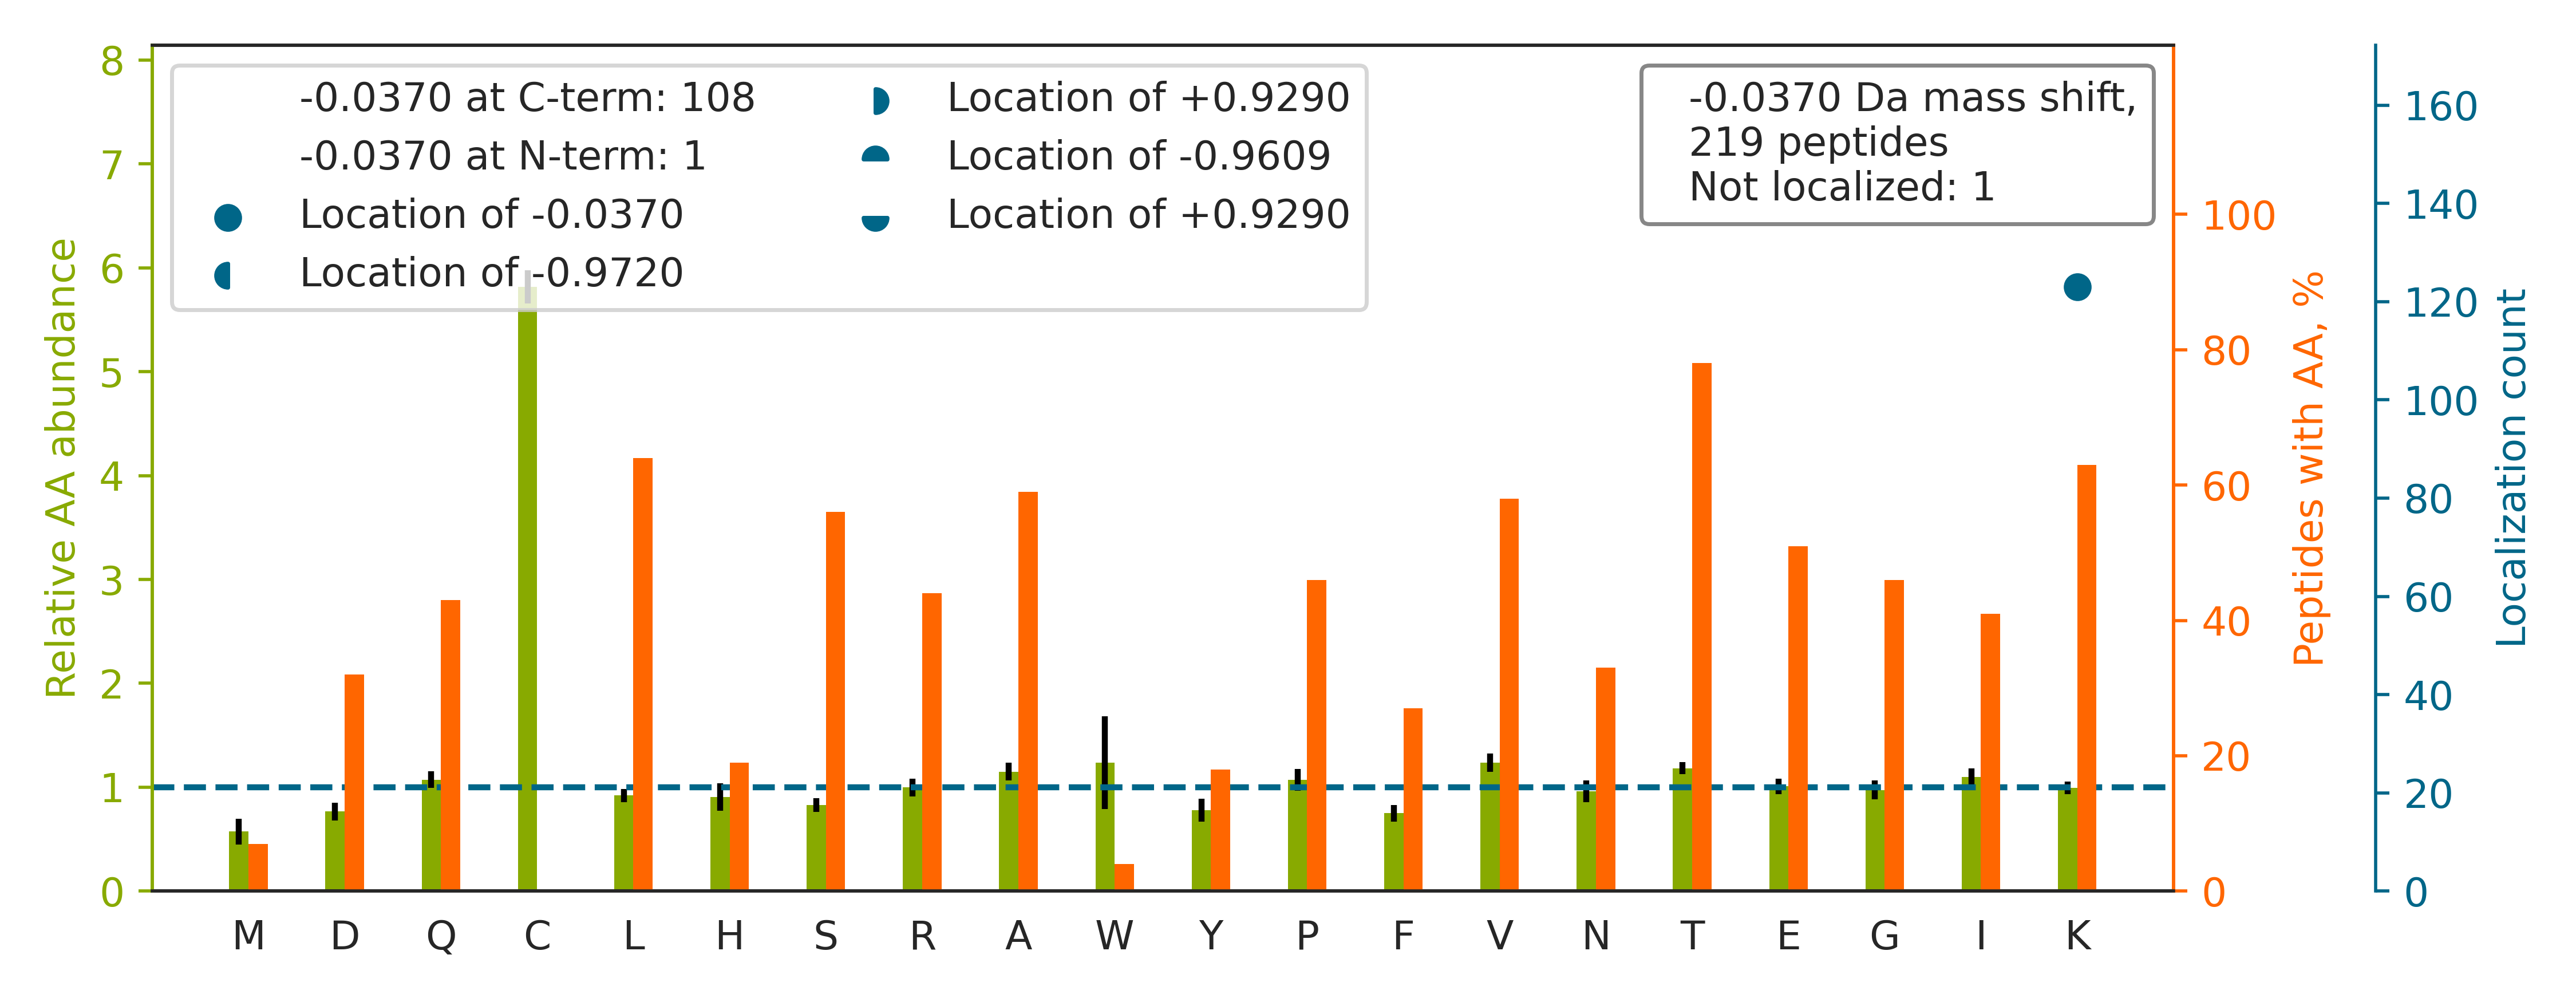

Data behind this chart, as committed beside it:
top isoform	localization score	spectrum
TQEQLALEMAELTAR		20160929_QE1_nlc1_BTW_SA_hs_HELA_S_Exp3_…
SQVFSTAADGQTQVEIK[-0]	1.0	20160929_QE1_nlc1_BTW_SA_hs_HELA_S_Exp3_…
HFVALSTNTTK[-0]	1.0	20160929_QE1_nlc1_BTW_SA_hs_HELA_S_Exp3_…
HLVYESDQNK[-0]	1.0	20160929_QE1_nlc1_BTW_SA_hs_HELA_S_Exp3_…
TAPYVVTGSVDQTVK[-0]	1.0	20160929_QE1_nlc1_BTW_SA_hs_HELA_S_Exp3_…
VAEDEAEAAAAAK[-0]	1.0	20160929_QE1_nlc1_BTW_SA_hs_HELA_S_Exp3_…
TSGNATVDHLSK[-0]	1.0	20160929_QE1_nlc1_BTW_SA_hs_HELA_S_Exp3_…
STGGAPTFNVTVTK[-0]	1.0	20160929_QE1_nlc1_BTW_SA_hs_HELA_S_Exp3_…
HLSVNDLPVGR		20160929_QE1_nlc1_BTW_SA_hs_HELA_S_Exp3_…
TTLSASGTGFGDK[-0]	1.0	20160929_QE1_nlc1_BTW_SA_hs_HELA_S_Exp3_…
TGQAPGYSYTAANK[-0]	1.0	20160929_QE1_nlc1_BTW_SA_hs_HELA_S_Exp3_…
TEEASSGFLPGDRNK[-0]	1.0	20160929_QE1_nlc1_BTW_SA_hs_HELA_S_Exp3_…
TPETLVPTAPK[-0]	1.0	20160929_QE1_nlc1_BTW_SA_hs_HELA_S_Exp3_…
TPAQYDASELK[-0]	1.0	20160929_QE1_nlc1_BTW_SA_hs_HELA_S_Exp3_…
TPEIYLAYR		20160929_QE1_nlc1_BTW_SA_hs_HELA_S_Exp3_…
HIYYITGETK[-0]	1.0	20160929_QE1_nlc1_BTW_SA_hs_HELA_S_Exp3_…
TAQSTPSAPPQK[-0]	1.0	20160929_QE1_nlc1_BTW_SA_hs_HELA_S_Exp3_…
TLQYLSQGNVVFK[-0]	1.0	20160929_QE1_nlc1_BTW_SA_hs_HELA_S_Exp3_…
TESSSAQQVAVSR		20160929_QE1_nlc1_BTW_SA_hs_HELA_S_Exp3_…
ITPSYVAFTPEGER		20160929_QE1_nlc1_BTW_SA_hs_HELA_S_Exp3_…
TLGVDFIDVATK[-0]	1.0	20160929_QE1_nlc1_BTW_SA_hs_HELA_S_Exp3_…
STPVTSAVQIPEVK[-0]	1.0	20160929_QE1_nlc1_BTW_SA_hs_HELA_S_Exp3_…
TEELK[-0]PQVEEK	0.9974	20160929_QE1_nlc1_BTW_SA_hs_HELA_S_Exp3_…
HGNVASLVQR		20160929_QE1_nlc1_BTW_SA_hs_HELA_S_Exp3_…
TTISVAHLLAAR		20160929_QE1_nlc1_BTW_SA_hs_HELA_S_Exp3_…
TEVQGEDGQVVLIK[-0]	1.0	20160929_QE1_nlc1_BTW_SA_hs_HELA_S_Exp3_…
SLNLSTEFISSTK[-0]	1.0	20160929_QE1_nlc1_BTW_SA_hs_HELA_S_Exp3_…
TPALVNAAVTYSK[-0]PR	1.0	20160929_QE1_nlc1_BTW_SA_hs_HELA_S_Exp3_…
TVIEPMASEGLR		20160929_QE1_nlc1_BTW_SA_hs_HELA_S_Exp3_…
SDQVITAINGIK[-0]	1.0	20160929_QE1_nlc1_BTW_SA_hs_HELA_S_Exp3_…
LVINGNPITIFQERDPSK[-0]	1.0	20160929_QE1_nlc1_BTW_SA_hs_HELA_S_Exp3_…
TGTYRQLFHPEQLITGK[-0]	1.0	20160929_QE1_nlc1_BTW_SA_hs_HELA_S_Exp3_…
TAELQEELSGEK[-0]	1.0	20160929_QE1_nlc1_BTW_SA_hs_HELA_S_Exp3_…
TLQLWLDNPK[-0]	1.0	20160929_QE1_nlc1_BTW_SA_hs_HELA_S_Exp3_…
TDTGEPMGRGTK[-0]	1.0	20160929_QE1_nlc1_BTW_SA_hs_HELA_S_Exp3_…
TDAVLPLTVAEVQK[-0]	1.0	20160929_QE1_nlc1_BTW_SA_hs_HELA_S_Exp3_…
NAGVEGSLIVEK[-0]	1.0	20160929_QE1_nlc1_BTW_SA_hs_HELA_S_Exp3_…
SVEAAAELSAK[-0]	1.0	20160929_QE1_nlc1_BTW_SA_hs_HELA_S_Exp3_…
TAVETAVLLLR		20160929_QE1_nlc1_BTW_SA_hs_HELA_S_Exp3_…
TPGPGAQSALR		20160929_QE1_nlc1_BTW_SA_hs_HELA_S_Exp3_…
TTVGVDGSLYK[-0]	1.0	20160929_QE1_nlc1_BTW_SA_hs_HELA_S_Exp3_…
TSSTSSSVNSQTLNR		20160929_QE1_nlc1_BTW_SA_hs_HELA_S_Exp3_…
HSFINPQPK[-0]	1.0	20160929_QE1_nlc1_BTW_SA_hs_HELA_S_Exp3_…
SLVPAAELLESR		20160929_QE1_nlc1_BTW_SA_hs_HELA_S_Exp3_…
TLQEVTQLSQEAQR		20160929_QE1_nlc1_BTW_SA_hs_HELA_S_Exp3_…
TVAVDWAVAK[-0]	1.0	20160929_QE1_nlc1_BTW_SA_hs_HELA_S_Exp3_…
GPDGLTAFEATDNQAIK[-0]	1.0	20160929_QE1_nlc1_BTW_SA_hs_HELA_S_Exp3_…
TISHVIIGLK[-0]	1.0	20160929_QE1_nlc1_BTW_SA_hs_HELA_S_Exp3_…
TAEFQVAR		20160929_QE1_nlc1_BTW_SA_hs_HELA_S_Exp3_…
TGVVTDGVK[-0]	1.0	20160929_QE1_nlc1_BTW_SA_hs_HELA_S_Exp3_…
TLMAQSIYGGR		20160929_QE1_nlc1_BTW_SA_hs_HELA_S_Exp3_…
TQSTVESLSK[-0]	1.0	20160929_QE1_nlc1_BTW_SA_hs_HELA_S_Exp3_…
TPTLYLDFK[-0]	1.0	20160929_QE1_nlc1_BTW_SA_hs_HELA_S_Exp3_…
SVSTSTTFVQGR		20160929_QE1_nlc1_BTW_SA_hs_HELA_S_Exp3_…
TFEISASDK[-0]K	0.6886	20160929_QE1_nlc1_BTW_SA_hs_HELA_S_Exp3_…
HLEINPDHPIVETLR		20160929_QE1_nlc1_BTW_SA_hs_HELA_S_Exp3_…
SQPAILLLTAAR		20160929_QE1_nlc1_BTW_SA_hs_HELA_S_Exp3_…
TIPSLTSTSTPLR		20160929_QE1_nlc1_BTW_SA_hs_HELA_S_Exp3_…
TFTTQETITNAETAK[-0]	1.0	20160929_QE1_nlc1_BTW_SA_hs_HELA_S_Exp3_…
SVSLTGAPESVQK[-0]	1.0	20160929_QE1_nlc1_BTW_SA_hs_HELA_S_Exp3_…
... 159 more rows
